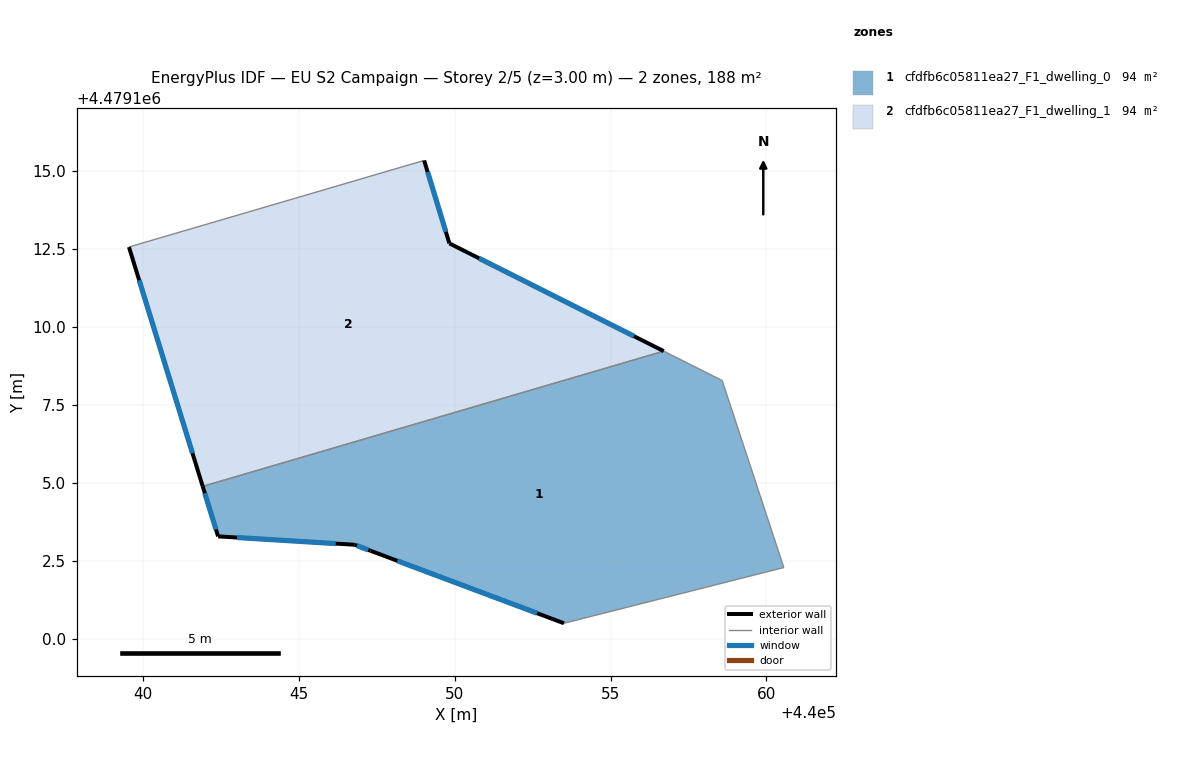
=== STOREY PLAN SPEC (per zone: floor XY polygon, exterior-wall plan segments, windows/doors) ===
zone 1: cfdfb6c05811ea27_F1_dwelling_0  (93.8 m²)
  floor: (440058.58, 4479108.28) (440060.56, 4479102.28) (440053.50, 4479100.49) (440047.30, 4479102.82) (440046.79, 4479103.01) (440042.41, 4479103.28) (440041.92, 4479104.88) (440056.71, 4479109.22)
  exterior wall: (440047.30, 4479102.82) – (440053.51, 4479100.49)  [6.6 m]
    window: (440048.16, 4479102.50) – (440052.64, 4479100.82)  [10.4 m²]
  exterior wall: (440046.79, 4479103.01) – (440047.30, 4479102.82)  [0.5 m]
    window: (440046.86, 4479102.98) – (440047.23, 4479102.85)  [0.8 m²]
  exterior wall: (440042.41, 4479103.28) – (440046.79, 4479103.01)  [4.4 m]
    window: (440043.02, 4479103.24) – (440046.18, 4479103.05)  [6.9 m²]
  exterior wall: (440041.92, 4479104.88) – (440042.41, 4479103.28)  [1.7 m]
    window: (440041.99, 4479104.66) – (440042.34, 4479103.50)  [2.6 m²]
  interior walls: 4
zone 2: cfdfb6c05811ea27_F1_dwelling_1  (93.8 m²)
  floor: (440056.71, 4479109.22) (440041.92, 4479104.88) (440039.55, 4479112.56) (440049.02, 4479115.34) (440049.83, 4479112.68)
  exterior wall: (440056.71, 4479109.22) – (440049.83, 4479112.68)  [7.7 m]
    window: (440055.75, 4479109.70) – (440050.78, 4479112.20)  [12.0 m²]
  exterior wall: (440039.55, 4479112.56) – (440041.92, 4479104.88)  [8.0 m]
    window: (440039.88, 4479111.50) – (440041.59, 4479105.95)  [12.6 m²]
  exterior wall: (440049.83, 4479112.68) – (440049.02, 4479115.34)  [2.8 m]
    window: (440049.72, 4479113.05) – (440049.13, 4479114.97)  [4.4 m²]
  interior walls: 2

=== DERIVED (storey summary) ===
Building: EU S2 Campaign
Storey: 2 of 5  (floor level z = 3.00 m)
Storey gross floor area: 187.6 m²
Zones on this storey: 2
  - cfdfb6c05811ea27_F1_dwelling_0: floor 93.8 m²; exterior wall 13.2 m (39.7 m²); 4 window(s) 20.7 m²; WWR 52.2%
  - cfdfb6c05811ea27_F1_dwelling_1: floor 93.8 m²; exterior wall 18.5 m (55.5 m²); 3 window(s) 29.0 m²; WWR 52.2%
Zone adjacency (shared interzone walls):
  - cfdfb6c05811ea27_F1_dwelling_0 ↔ cfdfb6c05811ea27_F1_dwelling_1